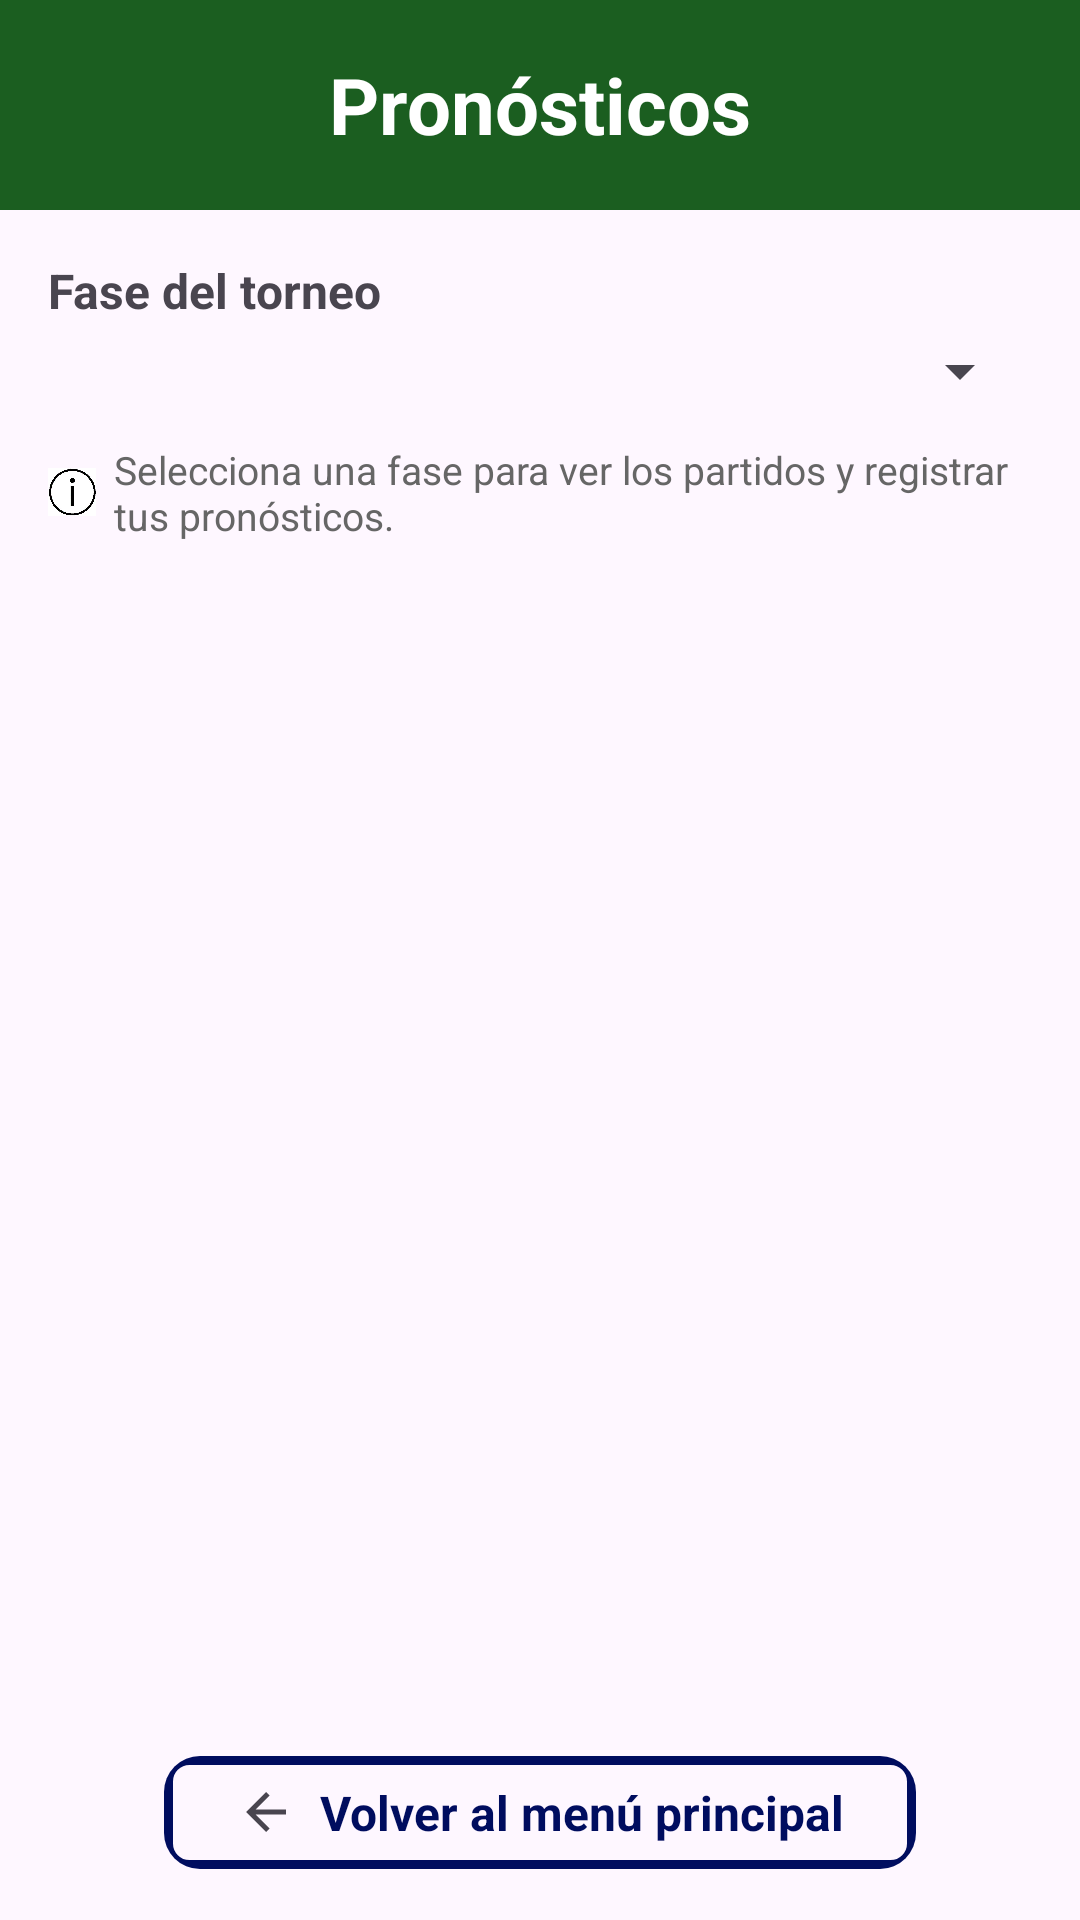

Reconstruct the res/layout file that produces this screen, plus the resources it refers to.
<!-- AndroidManifest.xml: application theme Theme.PROY2P_Carvajal_Cedeno_Yagual -->
<!-- res/layout/activity_pronosticos.xml -->
<?xml version="1.0" encoding="utf-8"?>
<androidx.constraintlayout.widget.ConstraintLayout xmlns:android="http://schemas.android.com/apk/res/android"
    xmlns:app="http://schemas.android.com/apk/res-auto"
    xmlns:tools="http://schemas.android.com/tools"
    android:id="@+id/main"
    android:layout_width="match_parent"
    android:layout_height="match_parent"
    tools:context=".PronosticosActivity">

    <LinearLayout
        android:layout_width="0dp"
        android:layout_height="0dp"
        android:orientation="vertical"
        app:layout_constraintBottom_toBottomOf="parent"
        app:layout_constraintEnd_toEndOf="parent"
        app:layout_constraintStart_toStartOf="parent"
        app:layout_constraintTop_toTopOf="parent">

        <FrameLayout
            android:id="@+id/headerPronostico"
            android:layout_width="match_parent"
            android:layout_height="70dp"
            android:background="#1B5E20"
            android:paddingHorizontal="16dp">

            <ImageView
                android:id="@+id/img_logoHeader"
                android:layout_width="100dp"
                android:layout_height="55dp"
                android:scaleType="fitCenter"
                android:layout_gravity="start|center_vertical"
                app:srcCompat="@drawable/loglogin" />

            <TextView
                android:id="@+id/txt_tituloHeader"
                android:layout_width="wrap_content"
                android:layout_height="wrap_content"
                android:text="Pronósticos"
                android:textSize="26sp"
                android:textStyle="bold"
                android:layout_gravity="center"
                android:textColor="#FFFFFF" />

            <ImageView
                android:id="@+id/img_perfilAdmin"
                android:layout_width="50dp"
                android:layout_height="50dp"
                android:layout_gravity="end|center_vertical"
                app:srcCompat="@drawable/user_icon_on_transparent_background_free_png" />

        </FrameLayout>

        <LinearLayout
            android:layout_width="match_parent"
            android:layout_height="match_parent"
            android:orientation="vertical"
            android:padding="16dp">

            <TextView
                android:layout_width="wrap_content"
                android:layout_height="wrap_content"
                android:text="Fase del torneo"
                android:textSize="16sp"
                android:textStyle="bold"
                android:layout_marginBottom="4dp" />

            <Spinner
                android:id="@+id/spFase"
                android:layout_width="match_parent"
                android:layout_height="wrap_content"
                android:layout_marginBottom="12dp" />

            <LinearLayout
                android:layout_width="match_parent"
                android:layout_height="wrap_content"
                android:layout_marginBottom="16dp"
                android:gravity="center_vertical"
                android:orientation="horizontal">

                <ImageView
                    android:id="@+id/img_info"
                    android:layout_width="16dp"
                    android:layout_height="16dp"
                    android:layout_marginEnd="6dp"
                    app:srcCompat="@drawable/info" />

                <TextView
                    android:id="@+id/txt_mensaje_fase"
                    android:layout_width="wrap_content"
                    android:layout_height="wrap_content"
                    android:text="Selecciona una fase para ver los partidos y registrar tus pronósticos."
                    android:textColor="#666666"
                    android:textSize="13sp" />
            </LinearLayout>

            <ScrollView
                android:layout_width="match_parent"
                android:layout_height="0dp"
                android:layout_weight="1">

                <LinearLayout
                    android:id="@+id/contenedorPartidos"
                    android:layout_width="match_parent"
                    android:layout_height="wrap_content"
                    android:orientation="vertical" />
            </ScrollView>

            <androidx.cardview.widget.CardView
                android:id="@+id/cd_volver"
                android:layout_width="wrap_content"
                android:layout_height="wrap_content"
                android:layout_gravity="center_horizontal"
                android:layout_marginBottom="1dp"
                android:layout_marginTop="12dp"
                android:onClick="volver"
                app:cardBackgroundColor="@android:color/transparent"
                app:cardCornerRadius="12dp"
                app:cardElevation="0dp"
                app:cardMaxElevation="0dp">

                <LinearLayout
                    android:layout_width="wrap_content"
                    android:layout_height="wrap_content"
                    android:background="@drawable/borde_card_black"
                    android:gravity="center"
                    android:paddingHorizontal="24dp"
                    android:paddingVertical="8dp"
                    android:orientation="horizontal">

                    <ImageView
                        android:id="@+id/imageView2"
                        android:layout_width="20dp"
                        android:layout_height="20dp"
                        android:layout_marginEnd="8dp"
                        app:srcCompat="?attr/homeAsUpIndicator" />

                    <TextView
                        android:id="@+id/textView4"
                        android:layout_width="wrap_content"
                        android:layout_height="wrap_content"
                        android:text="Volver al menú principal"
                        android:textColor="#000D5F"
                        android:textSize="16sp"
                        android:textStyle="bold" />
                </LinearLayout>
            </androidx.cardview.widget.CardView>
        </LinearLayout>
    </LinearLayout>
</androidx.constraintlayout.widget.ConstraintLayout>
<!-- resources referenced by this layout -->
<resources>
  <!-- drawable borde_card_black (drawable) -->
  <?xml version="1.0" encoding="utf-8"?>
  <shape
      xmlns:android="http://schemas.android.com/apk/res/android"
      android:shape="rectangle">
      <solid android:color ="@android:color/transparent"/>
      <stroke
          android:width="3dp"
          android:color="#000D5F"/>
      <corners android:radius="7dp"/>
  </shape>
  <!-- drawable info: png bitmap (drawable, 31840 bytes) -->
  <style name="Theme.PROY2P_Carvajal_Cedeno_Yagual" parent="Base.Theme.PROY2P_Carvajal_Cedeno_Yagual" />
  <style name="Base.Theme.PROY2P_Carvajal_Cedeno_Yagual" parent="Theme.Material3.DayNight.NoActionBar">
          
          
      </style>
</resources>
